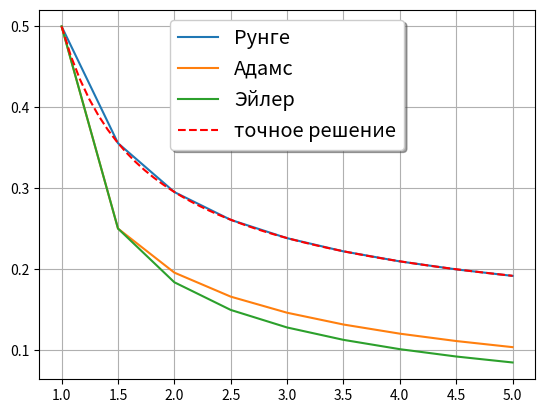

This figure's Python source:
import numpy as np
import sympy as sp
import matplotlib.pyplot as plt
from tabulate import tabulate

x, y = sp.symbols('x y')


def error_estimation(method, func, a, b, eps, p):
    n = 1
    while True:
        if abs(method(func, a, b, 2 * n) - method(func, a, b, n)) / (2 ** p - 1) < eps:
            break
        n *= 2
    # print(abs(method(func, a, b, n * 2) - method(func, a, b, n)))
    return n * 2


def trapez(func, a, b, n):
    h = (b - a) / n
    return h * sum([(func(a + h * i) + func(a + h * (i + 1))) / 2 for i in range(n)])


def simpson(func, a, b, n):
    h = (b - a) / n
    return h / 3 * sum(
        [func(a + h * i) + 4 * func(a + h * (i + 1)) + func(a + h * (i + 2)) for i in range(0, n - 1, 2)])


def newton_leibniz(A, a, b):
    h = sp.integrate(A, x)
    print(h)
    return sp.simplify(h.subs(x, b) - h.subs(x, a))


def de_error_estimation(ode_method, func, a, b, x0, y0, eps):
    n = 2
    while True:
        k, y1 = ode_method(func, a, b, x0, y0, n)
        k, y2 = ode_method(func, a, b, x0, y0, n // 2)
        if abs(y2[-1] - y1[-1]) / 15 < eps:
            break
        n *= 2
    return n


def runge(func, a, b, x0, y0, n):
    h = (b - a) / n
    x = np.empty(n + 1, float)
    y = np.empty(n + 1, float)
    x[0] = x0
    y[0] = y0
    for i in range(n):
        F1 = h * func(x[i], y[i])
        F2 = h * func(x[i] + h / 2, y[i] + F1 / 2)
        F3 = h * func(x[i] + h / 2, y[i] + F2 / 2)
        F4 = h * func(x[i] + h, y[i] + F3)
        y[i + 1] = y[i] + 1 / 6 * (F1 + F4 + 2 * (F2 + F3))
        x[i + 1] = x[i] + h
    return x, y


def adams(f, a, b, x0, y0, n):
    h = (b - a) / n
    x = np.empty(n + 1)
    y = np.empty(n + 1)
    x[0] = x0
    y[0] = y0
    x[1] = x[0] + h
    y[1] = y[0] + h * f(x[0], y[0])
    for i in range(1, n):
        p = y[i] + h / 2 * (3 * f(x[i], y[i]) - f(x[i - 1], y[i - 1]))
        x[i + 1] = x[i] + h
        y[i + 1] = y[i] + h / 2 * (f(x[i], y[i]) + f(x[i + 1], p))
    return x, y


def eiler(func, a, b, x0, y0, n):
    h = (b - a) / n
    x = np.empty(n + 1, float)
    y = np.empty(n + 1, float)
    x[0] = x0
    y[0] = y0
    for i in range(n):
        y[i + 1] = y[i] + h * func(x[i], y[i])
        x[i + 1] = x[i] + h
    return x, y


def main():
    plt.grid()

    A = x ** 2 * sp.cos(x)
    func = sp.lambdify(x, A)
    a_S = 0
    b_S = 1.0
    eps = 0.0001

    n = error_estimation(trapez, func, a_S, b_S, eps, 2)
    print('шаг:', (b_S - a_S) / n)
    print('метод трапеций:')
    t = trapez(func, a_S, b_S, n)
    print('n:  ', t)
    t2 = trapez(func, a_S, b_S, n // 2)
    print('n/2:', t2)
    n = error_estimation(trapez, func, a_S, b_S, eps, 4)
    print('шаг:', (b_S - a_S) / n)
    print('метод Симпcонa:')
    s = simpson(func, a_S, b_S, n)
    print('n:  ', s)
    s2 = simpson(func, a_S, b_S, n // 2)
    print('n/2:', s2)
    f = newton_leibniz(A, a_S, b_S)
    print('метод Ньютона:', f, '=', f.n(16))
    sym = sp.integrate(A, (x, a_S, b_S))
    print('точное решение:', sp.simplify(sym), '=', sym.n(16))

    print()

    diff_A = (2 * y ** 2 * sp.ln(x) - y) / x
    diff_func = sp.lambdify((x, y), diff_A)
    diff_aS = 1
    diff_bS = 5
    x0 = 1
    y0 = 0.5

    nd = de_error_estimation(runge, diff_func, diff_aS, diff_bS, x0, y0, 0.0001)
    print(nd)
    print('шаг:', (diff_bS - diff_aS) / nd)
    runge_x, runge_y = runge(diff_func, diff_aS, diff_bS, x0, y0, nd)
    runge_x_2, runge_y_2 = runge(diff_func, diff_aS, diff_bS, x0, y0, nd // 2)
    plt.plot(runge_x, runge_y, label='Рунге')
    table1 = [['xᵢ', 'yᵢ', 'ỹᵢ', '∆ᵢ = |yᵢ - ỹᵢ|']]
    for i in range(len(runge_x)):
        if i % 2 == 0:
            table1.append([runge_x[i], runge_y[i], runge_y_2[i // 2], abs(runge_y_2[i // 2] - runge_y[i])])
        else:
            table1.append([runge_x[i], runge_y[i], None, None])
    print("Метод Рунге:")
    print(tabulate(table1, tablefmt='fancy_grid'))

    adams_x, adams_y = adams(diff_func, diff_aS, diff_bS, x0, y0, nd)
    adams_x_2, adams_y_2 = adams(diff_func, diff_aS, diff_bS, x0, y0, nd // 2)
    plt.plot(adams_x, adams_y, label='Адамс')
    table2 = [['xᵢ', 'yᵢ', 'ỹᵢ', '∆ᵢ = |yᵢ - ỹᵢ|']]
    for i in range(len(adams_x)):
        if i % 2 == 0:
            table2.append([adams_x[i], adams_y[i], adams_y_2[i // 2], abs(adams_y_2[i // 2] - adams_y[i])])
        else:
            table2.append([adams_x[i], adams_y[i], None, None])
    print("Метод Адамса:")
    print(tabulate(table2, tablefmt='fancy_grid'))

    eiler_x, eiler_y = eiler(diff_func, diff_aS, diff_bS, x0, y0, nd)
    eiler_x_2, eiler_y_2 = eiler(diff_func, diff_aS, diff_bS, x0, y0, nd // 2)
    plt.plot(eiler_x, eiler_y, label='Эйлер')
    table3 = [['xᵢ', 'yᵢ', 'ỹᵢ', '∆ᵢ = |yᵢ - ỹᵢ|']]
    for i in range(len(eiler_x)):
        if i % 2 == 0:
            table3.append([eiler_x[i], eiler_y[i], eiler_y_2[i // 2], abs(eiler_y_2[i // 2] - eiler_y[i])])
        else:
            table3.append([eiler_x[i], eiler_y[i], None, None])
    print("Метод Эйлера:")
    print(tabulate(table3, tablefmt='fancy_grid'))

    f = sp.Function('f')
    C1 = sp.Symbol('C1')
    solve = sp.simplify(sp.dsolve(sp.diff(f(x), x) * x + f(x) - 2 * f(x) ** 2 * sp.ln(x), f(x)))
    print('решение:', solve)
    CC = sp.solve(solve.subs({x: x0, f(x): y0}), C1)[0]
    print('C1 =', CC)
    print('задача Коши:', solve.rhs.subs(C1, CC))
    solution = sp.lambdify(x, solve.rhs.subs(C1, CC))
    xL = np.linspace(diff_aS, diff_bS)
    plt.plot(xL, solution(xL), 'r--', label='точное решение')

    legend = plt.legend(loc='upper center', shadow=True, fontsize='x-large', frameon=True)
    # legend.get_frame().set_facecolor('C0')
    plt.show()


if __name__ == '__main__':
    main()
